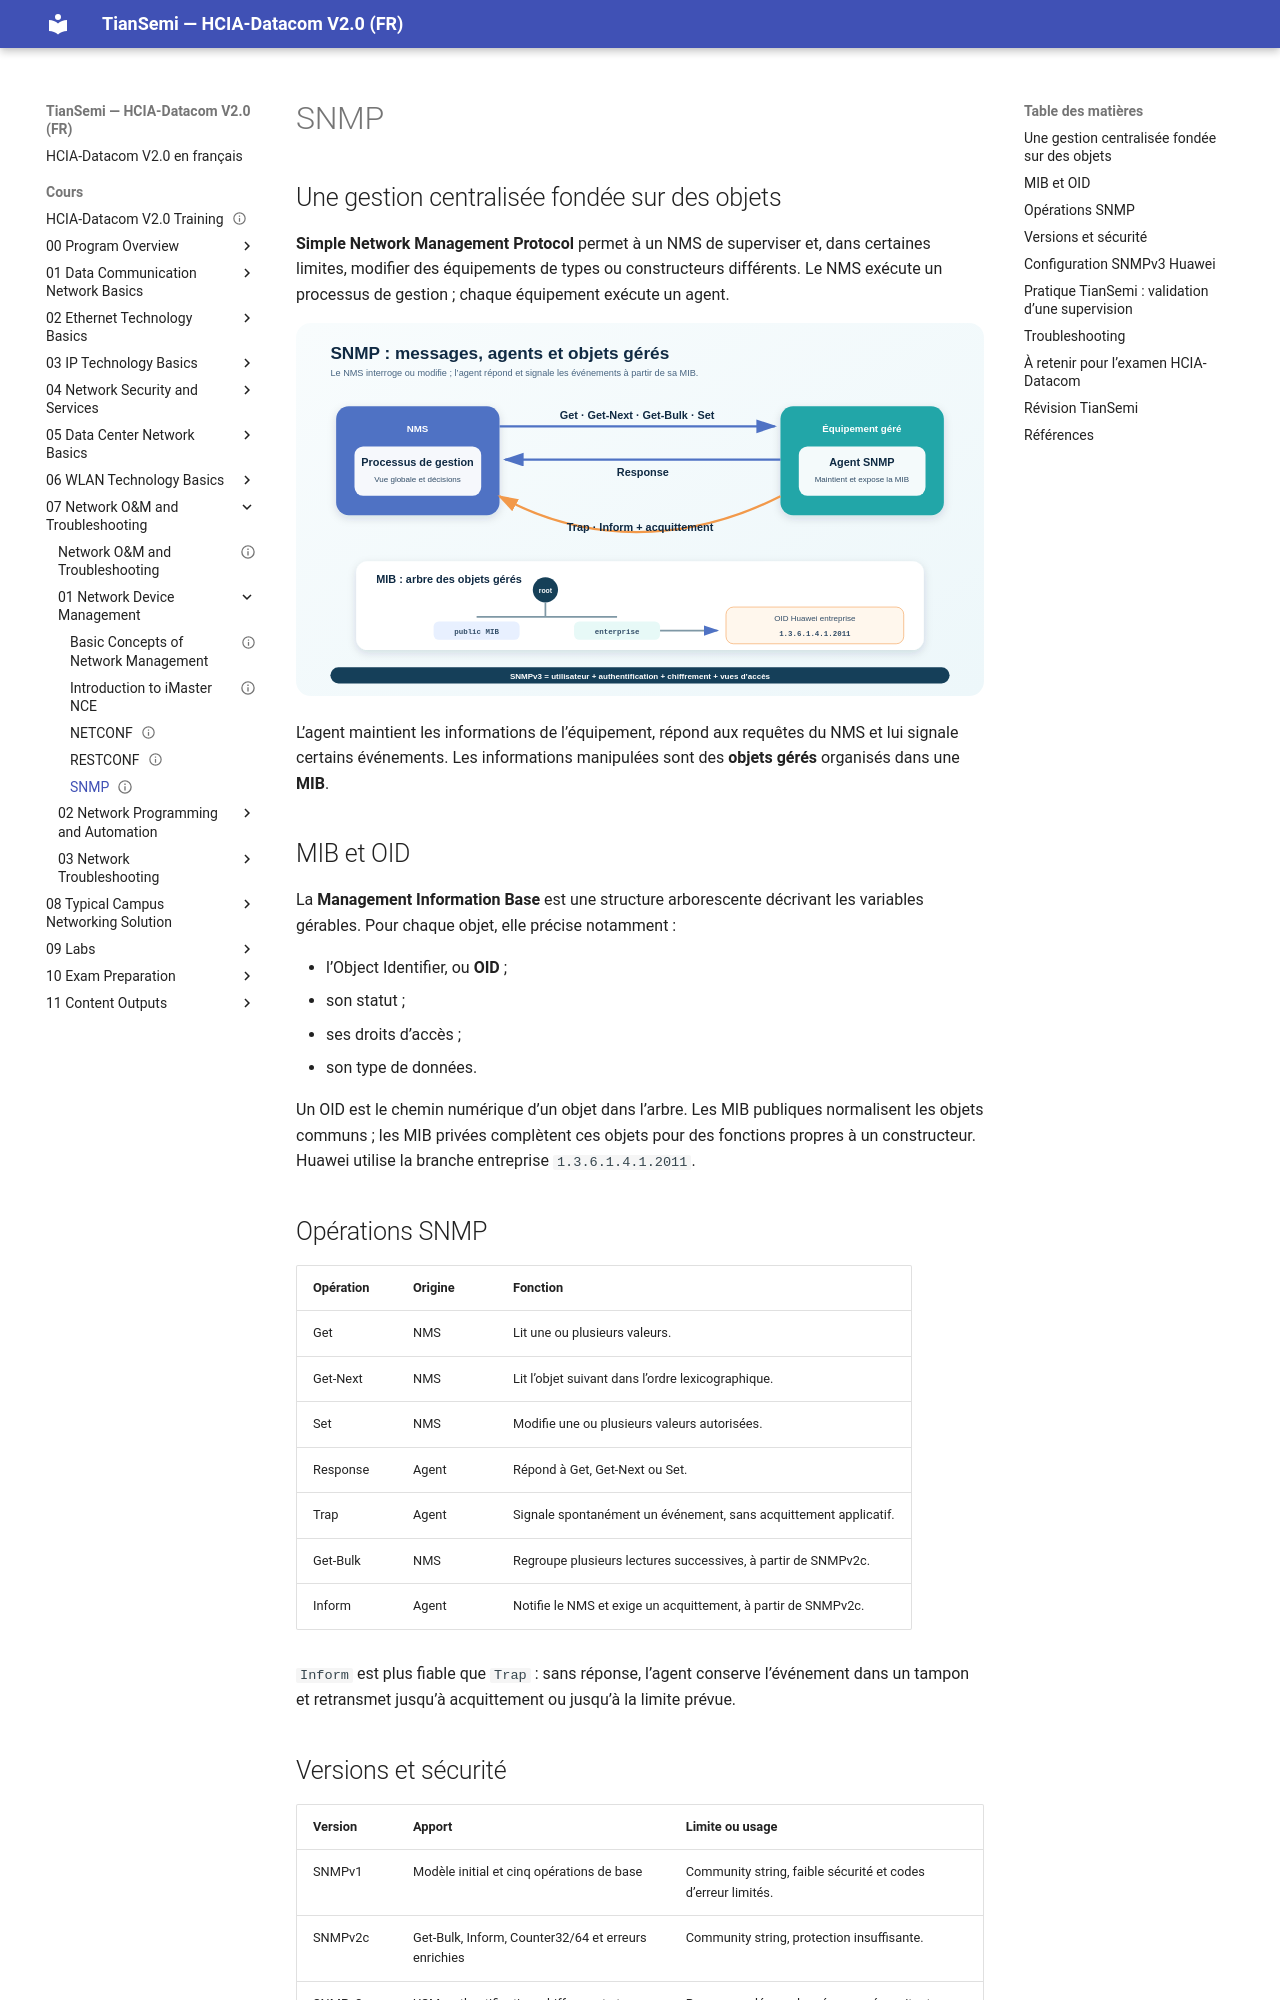

repository: tiansemi/hcia-datacom-fr · page: cours/07 Network O&M and Troubleshooting/01 Network Device Management/SNMP/index.html · generator: mkdocs

---
id: HUA-HCIA-DC-073
title: "SNMP"
official_title: "SNMP"
course_unit: "7.1.2"
category: "Huawei HCIA-Datacom Topic"
domain: "Datacom"
vendor: "Huawei"
certification: "HCIA-Datacom"
version: "V2.0"
difficulty: "intermediate"
status: "draft"
author: "MOULO OHOLO Jean Noel"
reviewed: false
created: 2026-08-11
updated: 2026-08-11
source: "HCIA-Datacom V2.0 Training Material"
source_pages: "PDF 943-954"
tags: [huawei, hcia, datacom, snmp, nms, mib, oid, trap, inform, snmpv3]
prerequisites:
  - "[[Basic Concepts of Network Management]]"
related:
  - "[[NETCONF]]"
lab_required: true
publication_status: "not-started"
site_url:
---

# SNMP

## Une gestion centralisée fondée sur des objets

**Simple Network Management Protocol** permet à un NMS de superviser et, dans certaines limites, modifier des équipements de types ou constructeurs différents. Le NMS exécute un processus de gestion ; chaque équipement exécute un agent.

![Architecture SNMP, MIB et échanges entre NMS et agent](<../../../assets/diagrammes/07 Network O&M and Troubleshooting/snmp-mib-exchanges-fr.svg>)

L’agent maintient les informations de l’équipement, répond aux requêtes du NMS et lui signale certains événements. Les informations manipulées sont des **objets gérés** organisés dans une **MIB**.

## MIB et OID

La **Management Information Base** est une structure arborescente décrivant les variables gérables. Pour chaque objet, elle précise notamment :

- l’Object Identifier, ou **OID** ;
- son statut ;
- ses droits d’accès ;
- son type de données.

Un OID est le chemin numérique d’un objet dans l’arbre. Les MIB publiques normalisent les objets communs ; les MIB privées complètent ces objets pour des fonctions propres à un constructeur. Huawei utilise la branche entreprise `1.3.6.1.4.1.2011`.

## Opérations SNMP

| Opération | Origine | Fonction |
| --- | --- | --- |
| Get | NMS | Lit une ou plusieurs valeurs. |
| Get-Next | NMS | Lit l’objet suivant dans l’ordre lexicographique. |
| Set | NMS | Modifie une ou plusieurs valeurs autorisées. |
| Response | Agent | Répond à Get, Get-Next ou Set. |
| Trap | Agent | Signale spontanément un événement, sans acquittement applicatif. |
| Get-Bulk | NMS | Regroupe plusieurs lectures successives, à partir de SNMPv2c. |
| Inform | Agent | Notifie le NMS et exige un acquittement, à partir de SNMPv2c. |

`Inform` est plus fiable que `Trap` : sans réponse, l’agent conserve l’événement dans un tampon et retransmet jusqu’à acquittement ou jusqu’à la limite prévue.
